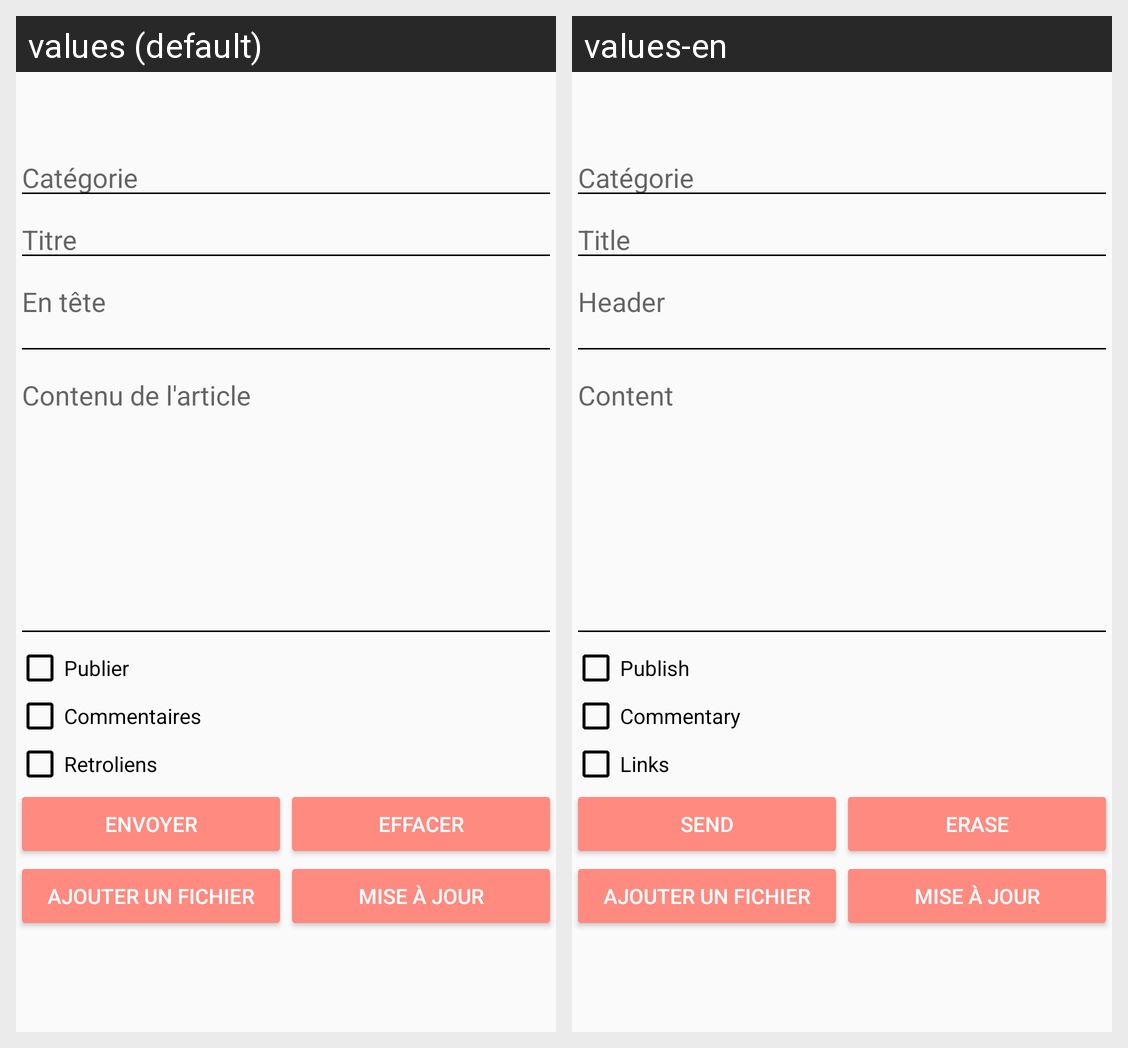

Here is an Android app screen in its default locale and in the app's own translations. Write out the translated-string differences for the strings that appear on this screen.
Android screen res/layout/fragment_add.xml rendered under 2 locales, left to right: values (default), values-en. Device: Nexus 5 (rendered at 1080×1920; each locale shown at half size, 540×960, under a caption strip naming it); theme AppTheme.
Strings drawn on this screen, with the default value and each locale's value (text and hints the layout hard-codes, and strings that could not be matched under every locale, appear in the picture but are not listed):

add_categorie
  values: Catégorie
  values-en: Catégorie  [not translated; the default value is used]

infoTitre
  values: Titre
  values-en: Title

infoEntete
  values: En tête
  values-en: Header

infoArticle
  values: Contenu de l'article
  values-en: Content

infoPublier
  values: Publier
  values-en: Publish

infoCommentaires
  values: Commentaires
  values-en: Commentary

infoRetroLiens
  values: Retroliens
  values-en: Links

btEnvoyer
  values: Envoyer
  values-en: Send

btRaz
  values: Effacer
  values-en: Erase

btAddFile
  values: Ajouter un fichier
  values-en: Ajouter un fichier  [not translated; the default value is used]

update
  values: Mise à jour
  values-en: Mise à jour  [not translated; the default value is used]
